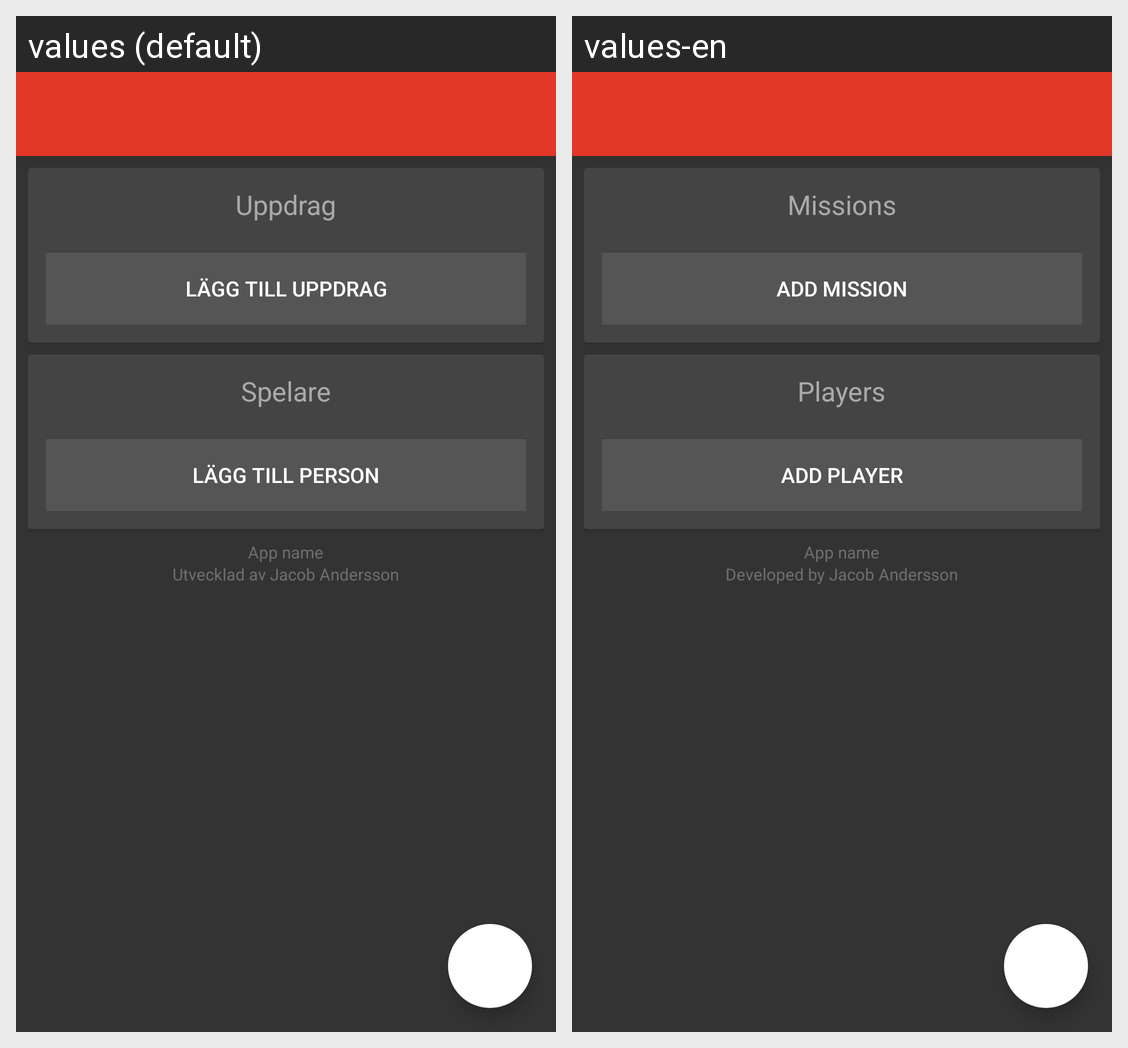

Translations of the strings shown on this Android screen, per locale in the grid:
Android screen res/layout/activity_main.xml rendered under 2 locales, left to right: values (default), values-en. Device: Nexus 5 (rendered at 1080×1920; each locale shown at half size, 540×960, under a caption strip naming it); theme AppTheme.
Strings drawn on this screen, with the default value and each locale's value (text and hints the layout hard-codes, and strings that could not be matched under every locale, appear in the picture but are not listed):

playing_view_missions
  values: Uppdrag
  values-en: Missions

add_mission
  values: Lägg till uppdrag
  values-en: Add mission

playing_view_players
  values: Spelare
  values-en: Players

add_person
  values: Lägg till person
  values-en: Add player

dkcc_author_credit
  values: Utvecklad av Jacob Andersson
  values-en: Developed by Jacob Andersson
